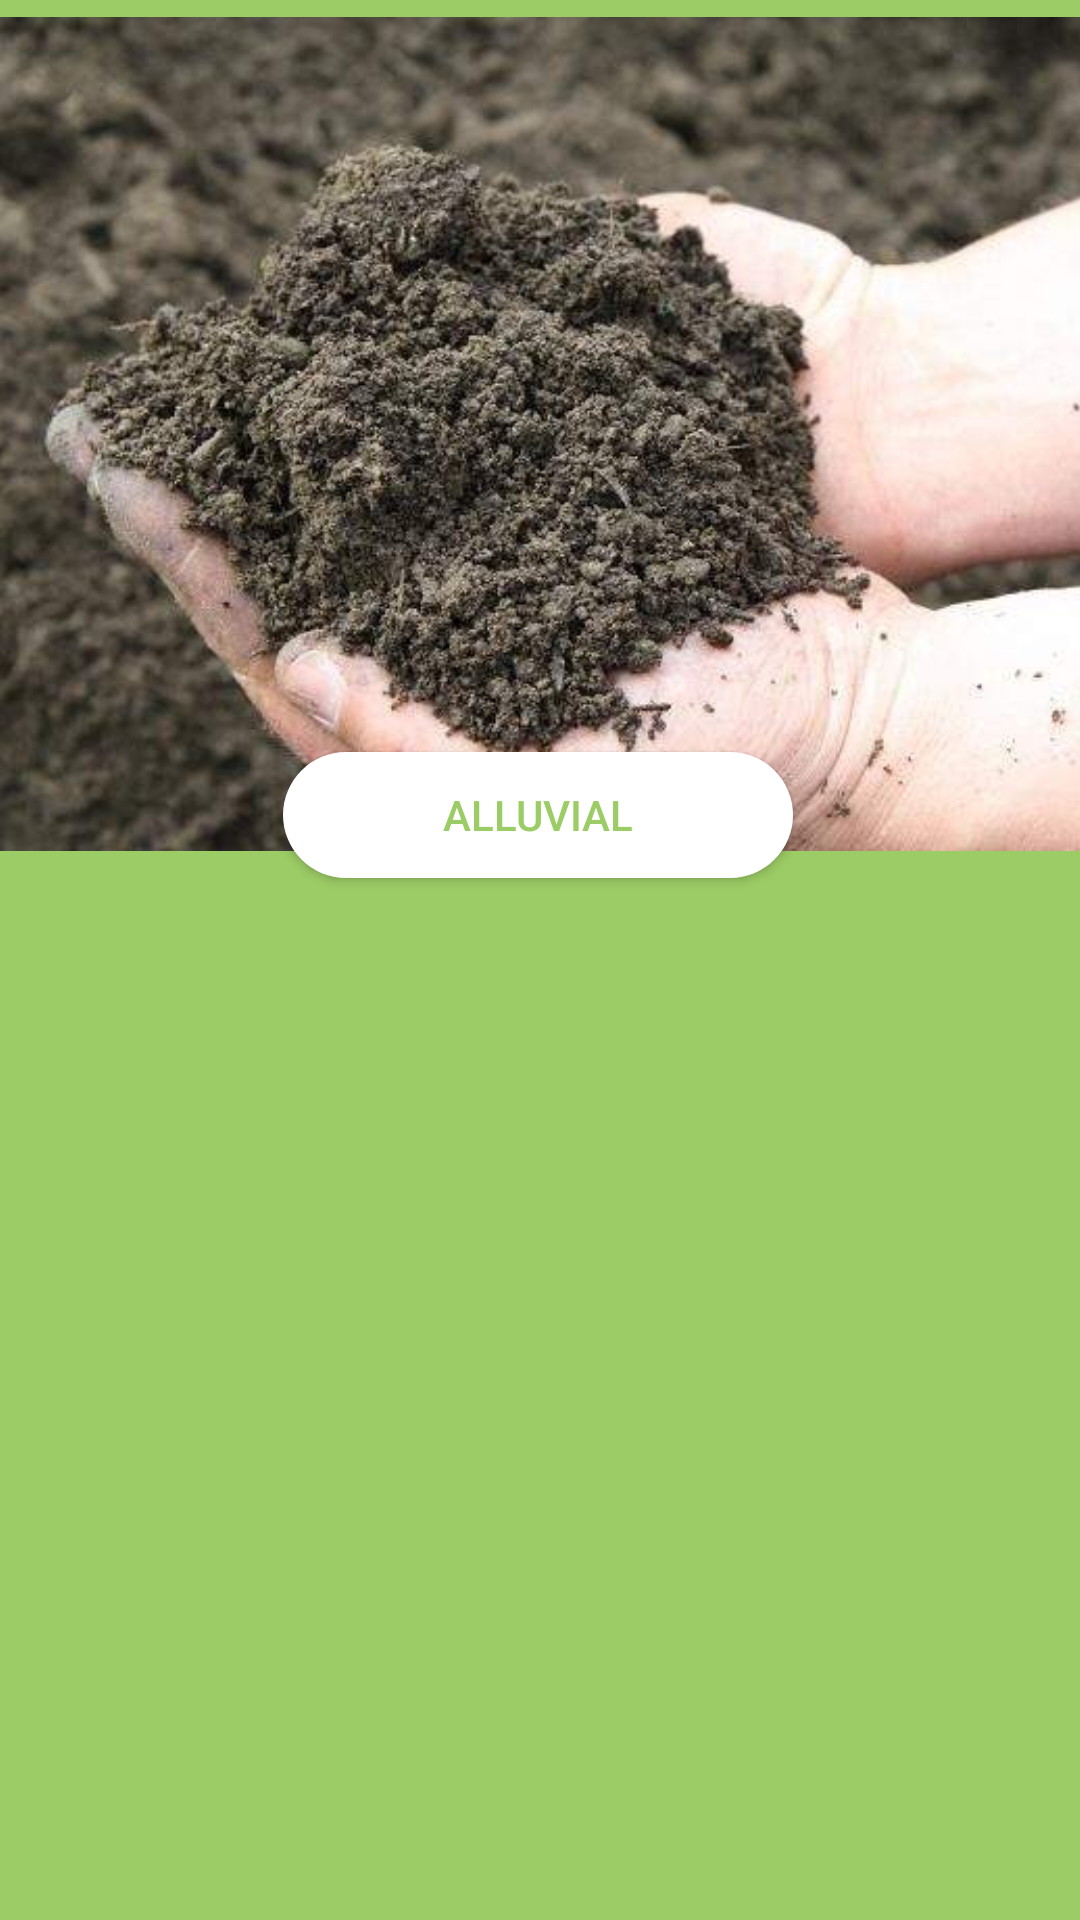

Write the Android layout XML for this screen, with the resource values it uses.
<!-- AndroidManifest.xml: application theme Theme.CropItAgro -->
<!-- res/layout/activity_soil.xml -->
<?xml version="1.0" encoding="utf-8"?>
<androidx.constraintlayout.widget.ConstraintLayout xmlns:android="http://schemas.android.com/apk/res/android"
    xmlns:app="http://schemas.android.com/apk/res-auto"
    xmlns:tools="http://schemas.android.com/tools"
    android:layout_width="match_parent"
    android:layout_height="match_parent"
    android:background="@color/colorPrimary"
    tools:context=".activities.SoilActivity">


    <ImageView
        android:id="@+id/imageView8"
        android:layout_width="417dp"
        android:layout_height="289dp"
        app:layout_constraintBottom_toBottomOf="parent"
        app:layout_constraintEnd_toEndOf="parent"
        app:layout_constraintStart_toStartOf="parent"
        app:layout_constraintTop_toTopOf="parent"
        app:layout_constraintVertical_bias="0.0"
        app:srcCompat="@drawable/alluvial" />

    <Button
        android:id="@+id/Alluvial"
        android:layout_width="170dp"
        android:layout_height="42dp"
        android:background="@drawable/round"
        android:text="Alluvial"
        android:textColor="@color/colorPrimary"
        app:layout_constraintBottom_toBottomOf="parent"
        app:layout_constraintEnd_toEndOf="parent"
        app:layout_constraintHorizontal_bias="0.497"
        app:layout_constraintStart_toStartOf="parent"
        app:layout_constraintTop_toTopOf="parent"
        app:layout_constraintVertical_bias="0.419" />
</androidx.constraintlayout.widget.ConstraintLayout>
<!-- resources referenced by this layout -->
<resources>
  <color name="colorPrimary">#9CCC65</color>
  <!-- drawable alluvial: jpg bitmap (drawable, 40487 bytes) -->
  <!-- drawable round (drawable) -->
  <?xml version="1.0" encoding="utf-8"?>
  <shape xmlns:android="http://schemas.android.com/apk/res/android">
  
      <solid android:color="@color/white"/>
      <corners
              android:topRightRadius="45dp"
              android:topLeftRadius="@dimen/dp45"
              android:bottomLeftRadius="@dimen/dp45"
              android:bottomRightRadius="@dimen/dp45"
          />
  
  
  </shape>
  <style name="Theme.CropItAgro" parent="Theme.AppCompat.NoActionBar">
          
          <item name="colorPrimary">@color/colorPrimary</item>
          <item name="colorPrimaryVariant">@color/colorPrimary</item>
          <item name="colorOnPrimary">@color/white</item>
          
          <item name="colorSecondary">@color/colorPrimary</item>
          <item name="colorSecondaryVariant">@color/colorPrimary</item>
          <item name="colorOnSecondary">@color/white</item>
          
          <item name="android:statusBarColor" tools:targetApi="l">?attr/colorPrimaryVariant</item>
          
      </style>
  <color name="white">#FFFFFFFF</color>
  <dimen name="dp45">45dp</dimen>
</resources>
